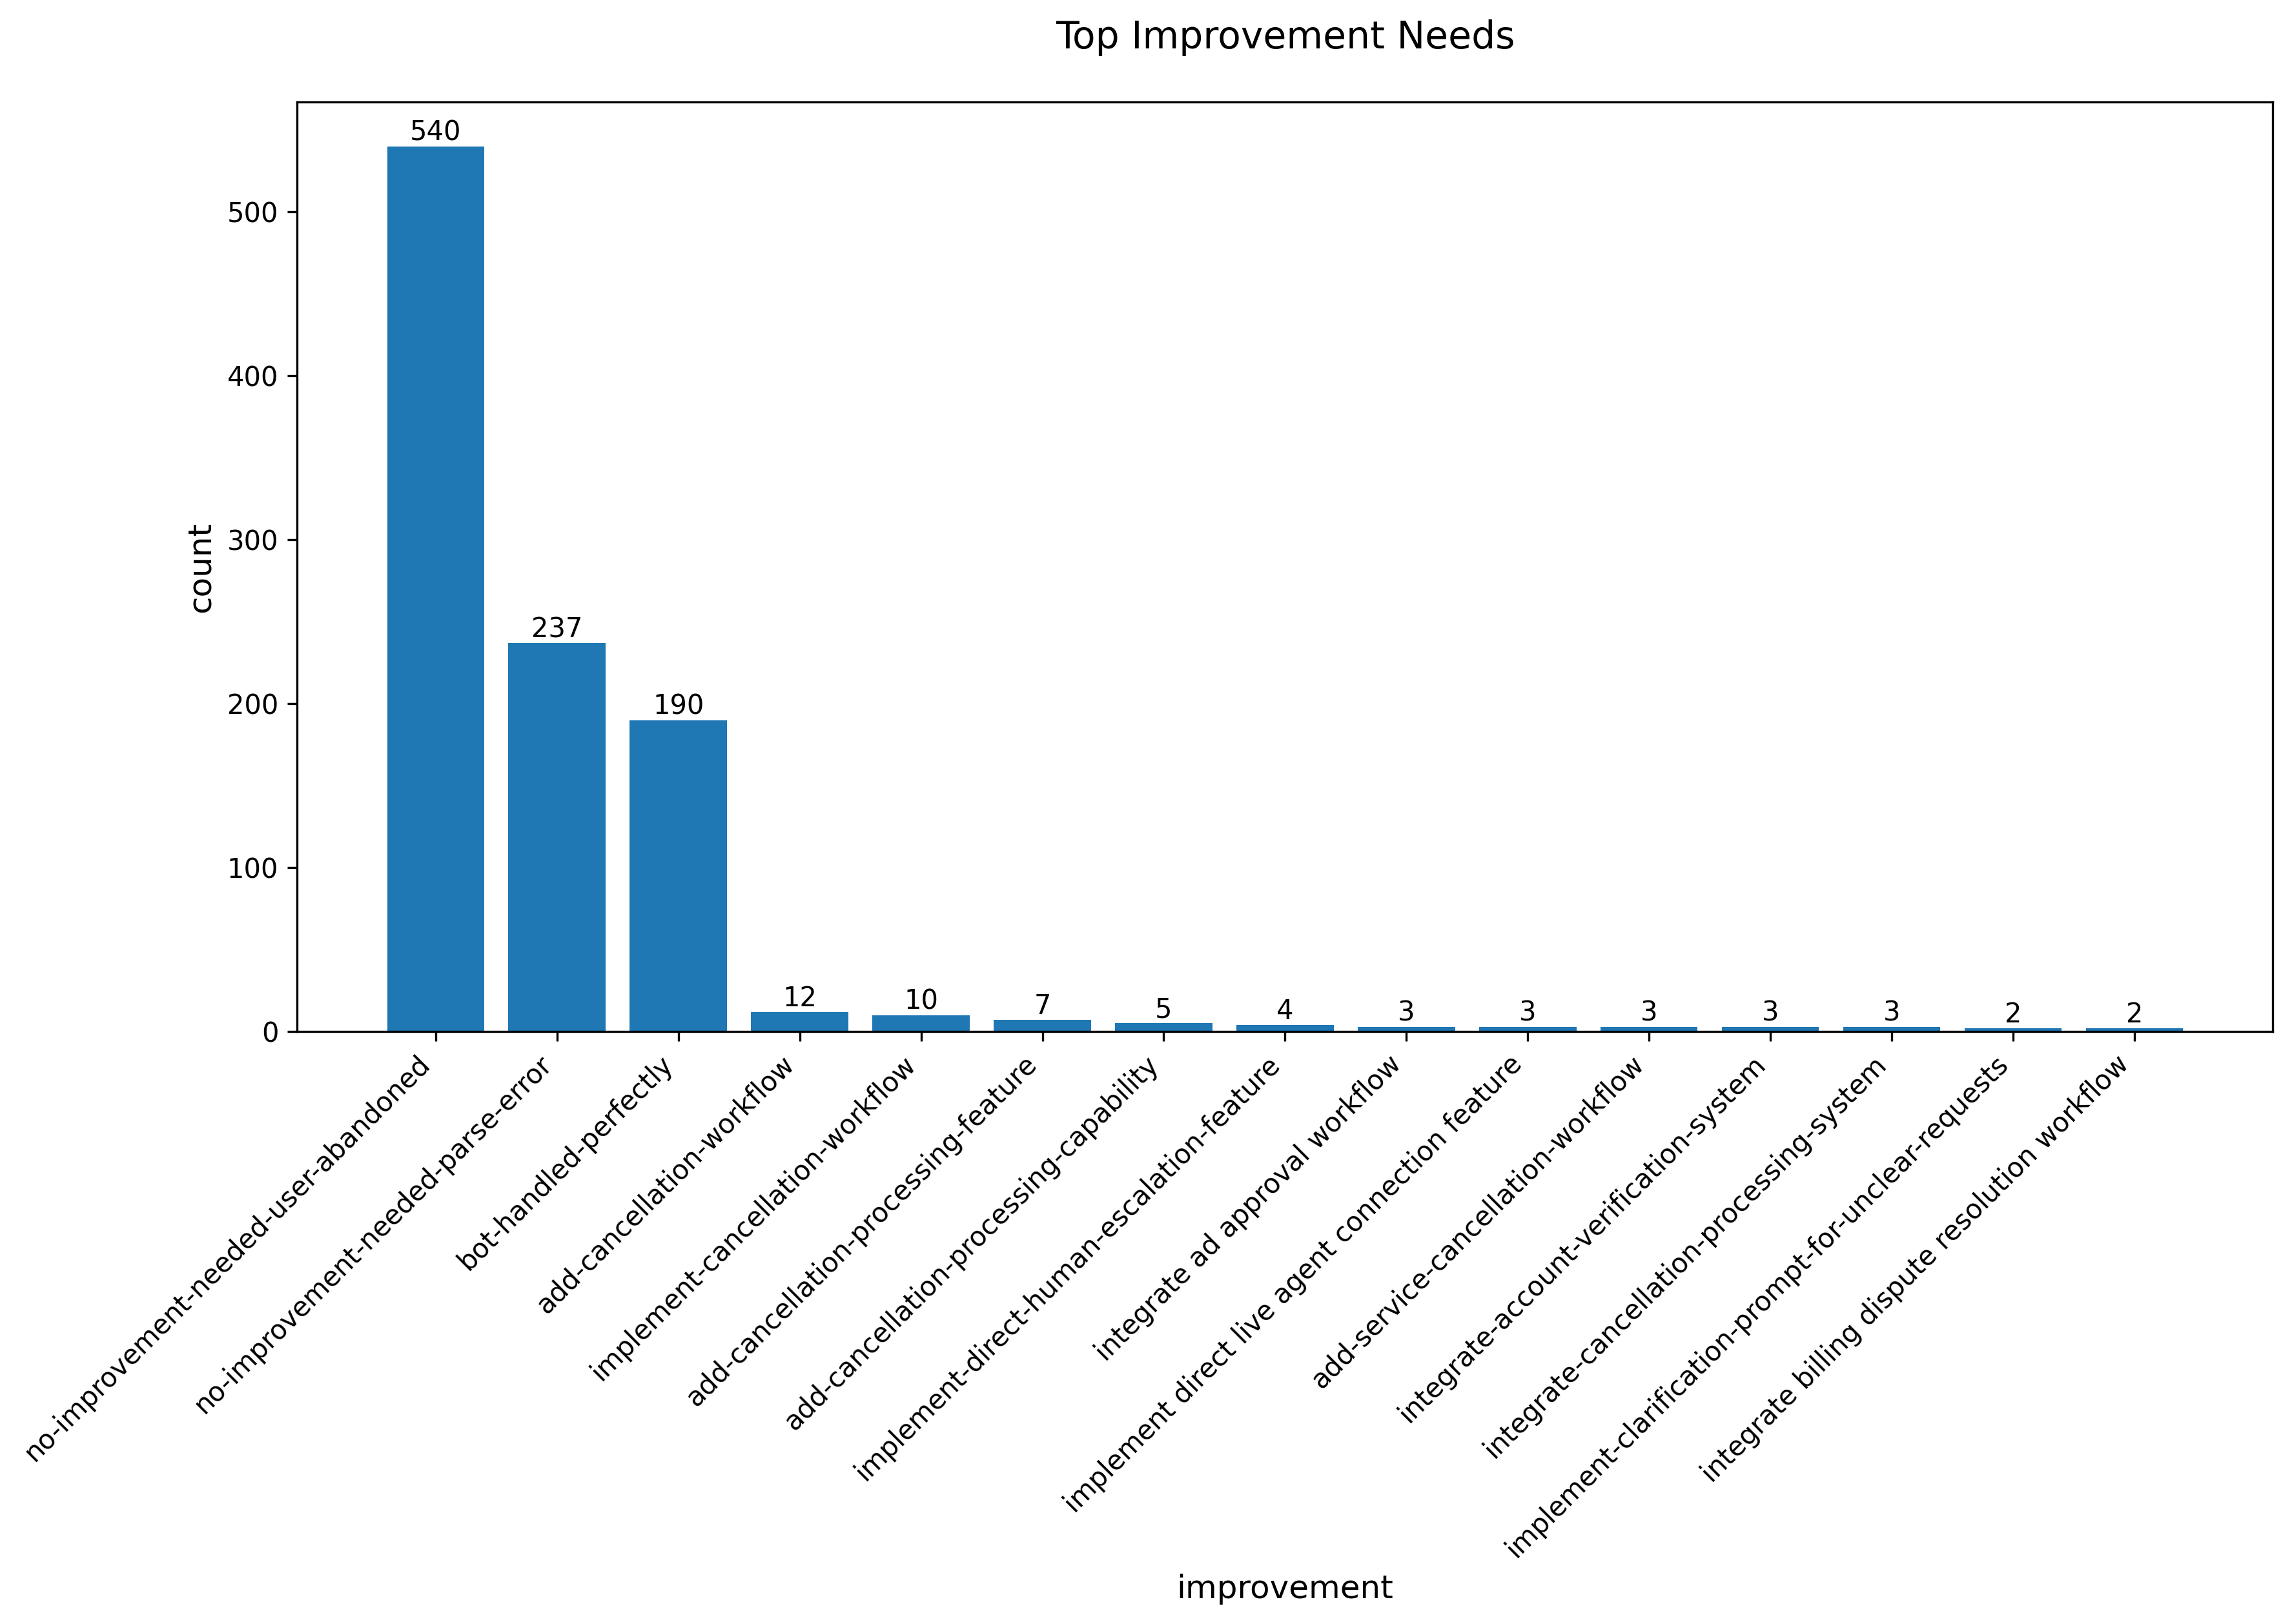

The data file committed next to this chart (first rows):
improvement, count
no-improvement-needed-user-abandoned, 540
no-improvement-needed-parse-error, 237
bot-handled-perfectly, 190
add-cancellation-workflow, 12
implement-cancellation-workflow, 10
add-cancellation-processing-feature, 7
add-cancellation-processing-capability, 5
implement-direct-human-escalation-featur…, 4
integrate ad approval workflow, 3
implement direct live agent connection f…, 3
add-service-cancellation-workflow, 3
integrate-account-verification-system, 3
integrate-cancellation-processing-system, 3
implement-clarification-prompt-for-uncle…, 2
integrate billing dispute resolution wor…, 2
integrate direct account verification pr…, 2
integrate-direct-status-check-feature, 2
add-cancellation-processing-workflow, 2
integrate account verification workflow, 2
implement-live-agent-escalation-feature, 2
integrate business verification workflow, 2
implement-cancellation-processing-workfl…, 2
implement-human-agent-transfer-capabilit…, 2
implement-direct-escalation-to-human-age…, 2
integrate with ad management system for …, 2
implement automated permission troublesh…, 1
implement-event-deletion-capability, 1
enhance-bot-to-interpret-repeated-feedba…, 1
implement automated business verificatio…, 1
integrate direct support for account tro…, 1
integrate campaign management API for di…, 1
implement-direct-ad-review-status-check, 1
implement interface verification and cus…, 1
implement account-specific navigation gu…, 1
implement ad credit granting system for …, 1
implement clarification questions to und…, 1
implement ads account closure workflow, 1
integrate direct support channel for com…, 1
integrate direct verification resolution…, 1
implement-ad-review-expedition-feature, 1
integrate email delivery tracking and co…, 1
update bot with accurate pixel deletion …, 1
add detailed integration instructions fo…, 1
implement-live-chat-transfer-capability, 1
implement direct troubleshooting for URL…, 1
integrate account verification process w…, 1
integrate-log-access-feature, 1
enhance bot capability to diagnose and r…, 1
integrate-api-schema-access-or-enhance-d…, 1
implement-clarification-dialogue-to-unde…, 1
add Weebly-specific pixel integration gu…, 1
integrate with billing system API to all…, 1
integrate direct technical support for p…, 1
provide-specific-memory-size-guidance, 1
integrate live chat support for complex …, 1
implement direct integration support or …, 1
implement-request-reopening-feature, 1
integrate direct ad scheduling modificat…, 1
implement direct URL testing feature, in…, 1
consider-offering-scaled-account-managem…, 1
... 412 more rows
